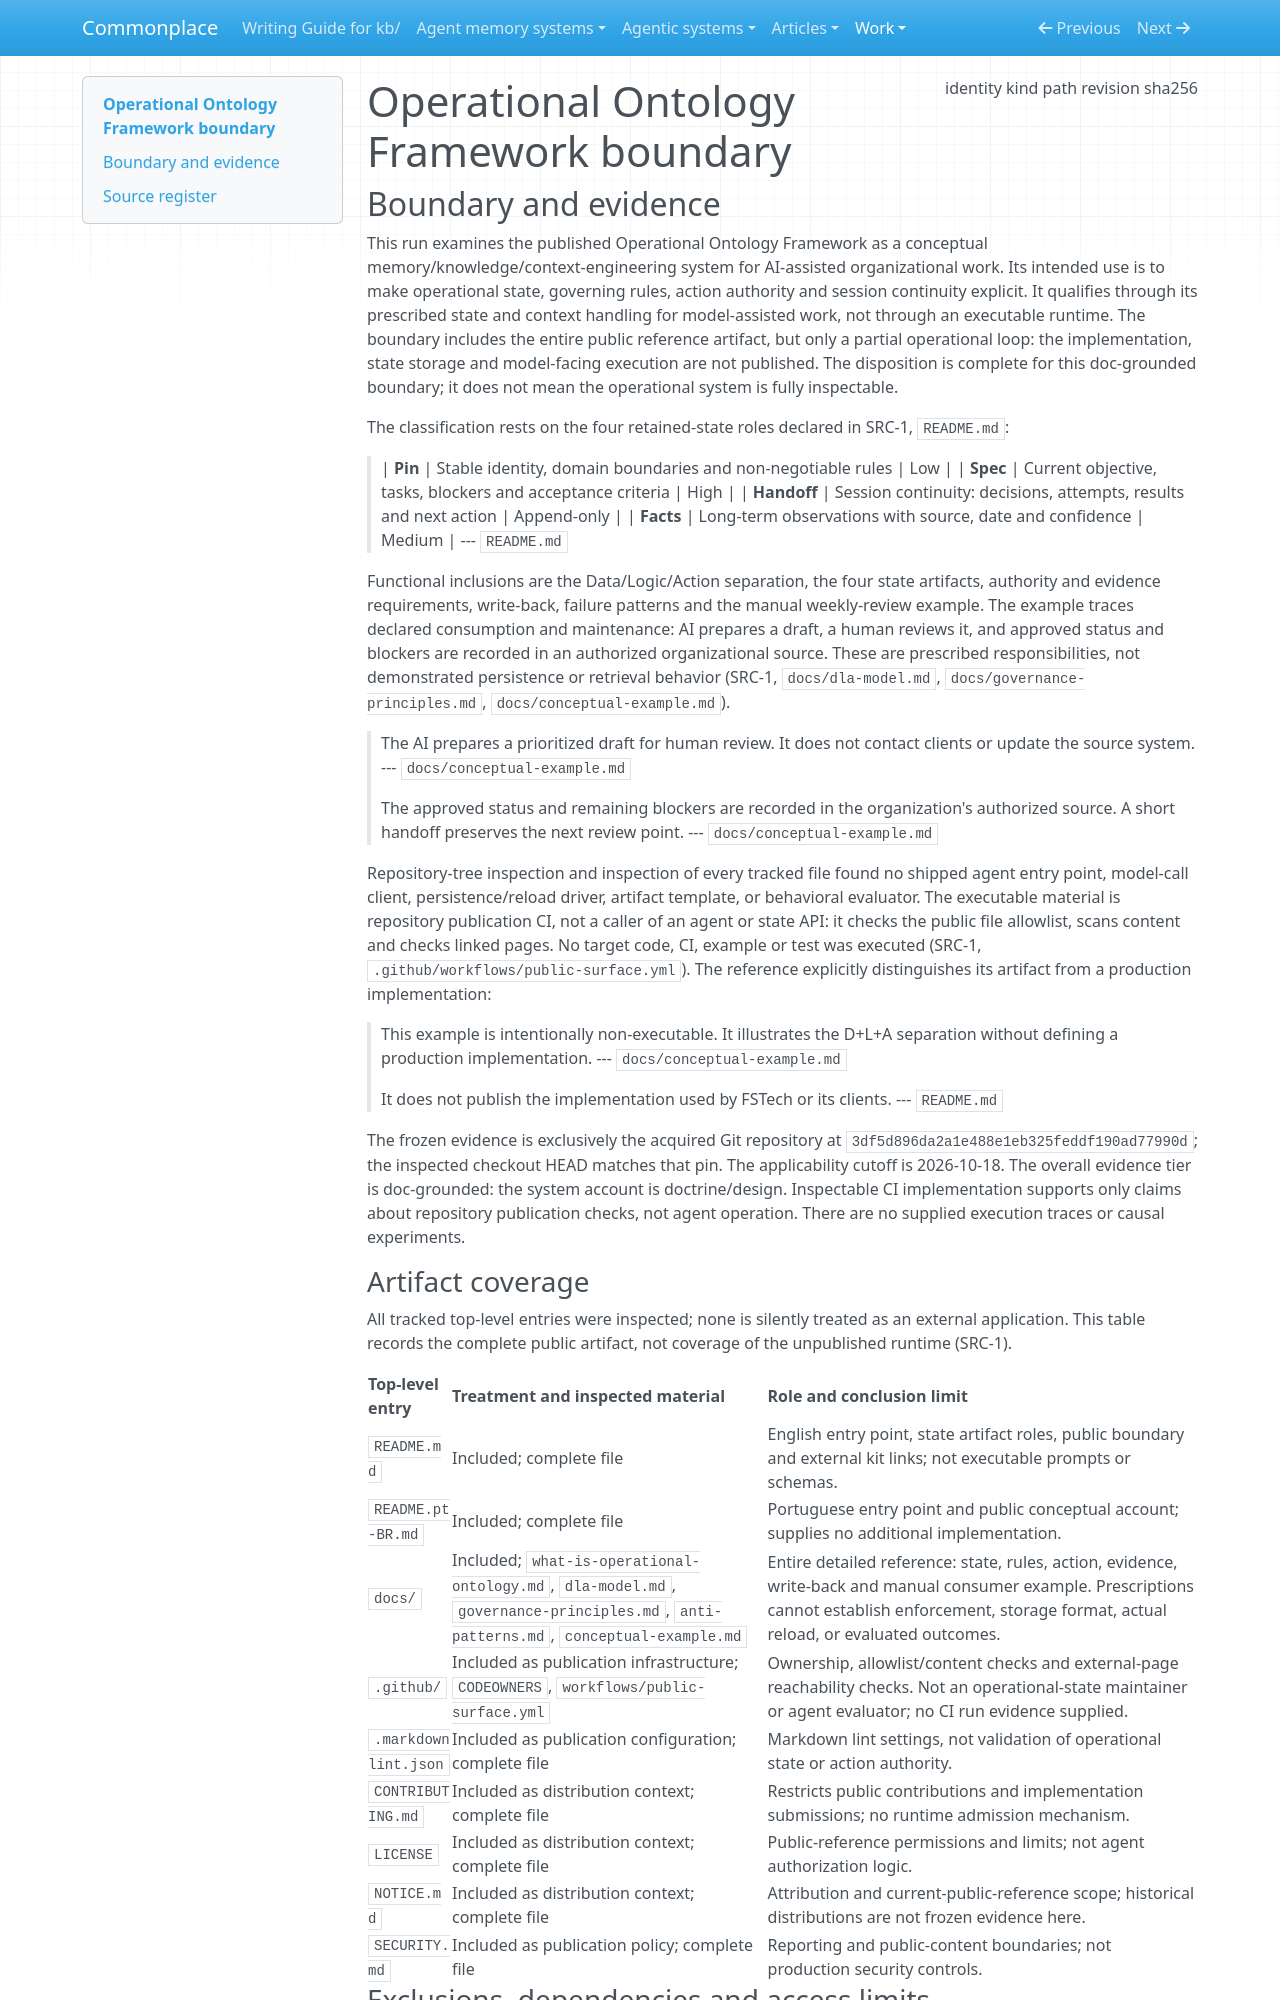

repository: zby/commonplace · page: work/agentic-system-completion/evidence/publications/operational-ontology-framework/AAS-2026-10-18-operational-ontology-framework-2b5d9616baa4-01/boundary/index.html · generator: mkdocs

---
type: agentic-system-analyses/types/agentic-system-boundary.md
description: "Operational Ontology Framework's public state and governance reference at commit 3df5d896da2a1e488e1eb325feddf190ad77990d, without its unpublished implementation."
run-id: AAS-2026-10-18-operational-ontology-framework-2b5d9616baa4-01
result-disposition: complete
target-class: memory/knowledge/context-engineering system
boundary-kind: complete artifact, partial loop
reviewed-boundary: 3df5d896da2a1e488e1eb325feddf190ad77990d
analysis-cutoff: "2026-10-18"
evidence-tier: doc-grounded
source:
  identity: https://github.com/fstech-digital/operational-ontology-framework
  kind: git
  path: /media/zby/2b5e98b6-baf0-4e97-90d2-03321ea23372/outputs/commonplace-worktrees/batch-22-operational-ontology-framework-retry-1/related-systems/fstech-digital--operational-ontology-framework
  revision: 3df5d896da2a1e488e1eb325feddf190ad77990d
  sha256: null
---

# Operational Ontology Framework boundary

## Boundary and evidence

This run examines the published Operational Ontology Framework as a conceptual memory/knowledge/context-engineering system for AI-assisted organizational work. Its intended use is to make operational state, governing rules, action authority and session continuity explicit. It qualifies through its prescribed state and context handling for model-assisted work, not through an executable runtime. The boundary includes the entire public reference artifact, but only a partial operational loop: the implementation, state storage and model-facing execution are not published. The disposition is complete for this doc-grounded boundary; it does not mean the operational system is fully inspectable.

The classification rests on the four retained-state roles declared in SRC-1, `README.md`:

> | **Pin** | Stable identity, domain boundaries and non-negotiable rules | Low |
> | **Spec** | Current objective, tasks, blockers and acceptance criteria | High |
> | **Handoff** | Session continuity: decisions, attempts, results and next action | Append-only |
> | **Facts** | Long-term observations with source, date and confidence | Medium |
> --- `README.md`

Functional inclusions are the Data/Logic/Action separation, the four state artifacts, authority and evidence requirements, write-back, failure patterns and the manual weekly-review example. The example traces declared consumption and maintenance: AI prepares a draft, a human reviews it, and approved status and blockers are recorded in an authorized organizational source. These are prescribed responsibilities, not demonstrated persistence or retrieval behavior (SRC-1, `docs/dla-model.md`, `docs/governance-principles.md`, `docs/conceptual-example.md`).

> The AI prepares a prioritized draft for human review. It does not contact clients or update the source system.
> --- `docs/conceptual-example.md`

> The approved status and remaining blockers are recorded in the organization's authorized source. A short handoff preserves the next review point.
> --- `docs/conceptual-example.md`

Repository-tree inspection and inspection of every tracked file found no shipped agent entry point, model-call client, persistence/reload driver, artifact template, or behavioral evaluator. The executable material is repository publication CI, not a caller of an agent or state API: it checks the public file allowlist, scans content and checks linked pages. No target code, CI, example or test was executed (SRC-1, `.github/workflows/public-surface.yml`). The reference explicitly distinguishes its artifact from a production implementation:

> This example is intentionally non-executable. It illustrates the D+L+A separation without defining a production implementation.
> --- `docs/conceptual-example.md`

> It does not publish the implementation used by FSTech or its clients.
> --- `README.md`

The frozen evidence is exclusively the acquired Git repository at `3df5d896da2a1e488e1eb325feddf190ad77990d`; the inspected checkout HEAD matches that pin. The applicability cutoff is 2026-10-18. The overall evidence tier is doc-grounded: the system account is doctrine/design. Inspectable CI implementation supports only claims about repository publication checks, not agent operation. There are no supplied execution traces or causal experiments.
